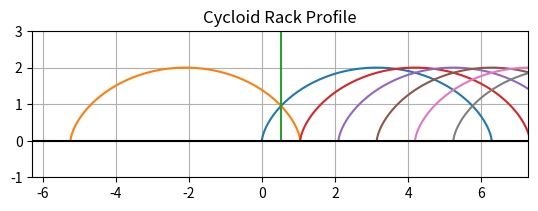

This chart was generated by the following Python code:
import matplotlib.pyplot as plot
import numpy as np

pitchRadius = 1
rollerDiameter = .75
noOfRollers = 6



rollerRadius = rollerDiameter / 2
pitchCircumference = pitchRadius*2*np.pi


#Get X/Y Values for basic seed curve
rotationAngle = np.arange(0, 2*np.pi, 0.1)
xValue1 = (pitchRadius * (rotationAngle - np.sin(rotationAngle)))
yValue1 = pitchRadius * (1 - np.cos(rotationAngle))
# Plot the basic seed curve
plot.plot(xValue1, yValue1)

xIntercept = (pitchCircumference/noOfRollers)/2
#yIntercept = (xIntercept*(1-np.cos(rotationAngle))*pitchRadius)#/(rotationAngle-np.pi(rotationAngle))
#formula abone needs a specific angle of rotation. figure out how to calculate the angle of rotation at which


xValue2 = -xValue1 + (pitchCircumference/noOfRollers)
yValue2 = pitchRadius * (1 - np.cos(rotationAngle))
plot.plot(xValue2, yValue2)

xValue3 = [xIntercept,xIntercept]
yValue3 = [0,6]
plot.plot(xValue3,yValue3)
#xValue4 = [-10,10]
#yValue4 = [yIntercept,yIntercept]
#plot.plot(xValue4,yValue4)

#find intersection point:
for i in range(0,len(xValue1)):
    if xValue1[i] == xValue2[i]:
        print(yValue1[i])

#"""
for i in range (0, noOfRollers-1):
    xValue1 = xValue1 + (pitchCircumference/noOfRollers)
    yValue1 = pitchRadius * (1 - np.cos(rotationAngle))
    # Plot the basic seed curve
    plot.plot(xValue1, yValue1)
#"""

#xValueInner = (xValue * (1 - (RollerRadius/pitchRadius))) + (RollerRadius*np.pi)
#yValueInner = yValue * (1 - (RollerRadius/pitchRadius))
#plot.plot(xValueInner,yValueInner)






#plot.xlim(-np.pi, 5 * pitchRadius * np.pi)
plot.xlim(-pitchCircumference,pitchCircumference+1)
plot.ylim(-1, pitchRadius * 3)
plot.gca().set_aspect('equal', adjustable='box')

plot.title('Cycloid Rack Profile')

plot.grid(True, which='both')

plot.axhline(y=0, color='k')
#plot.axvline(x=rollerDiameter*2)

plot.show()

# Display the sine wave

plot.show()